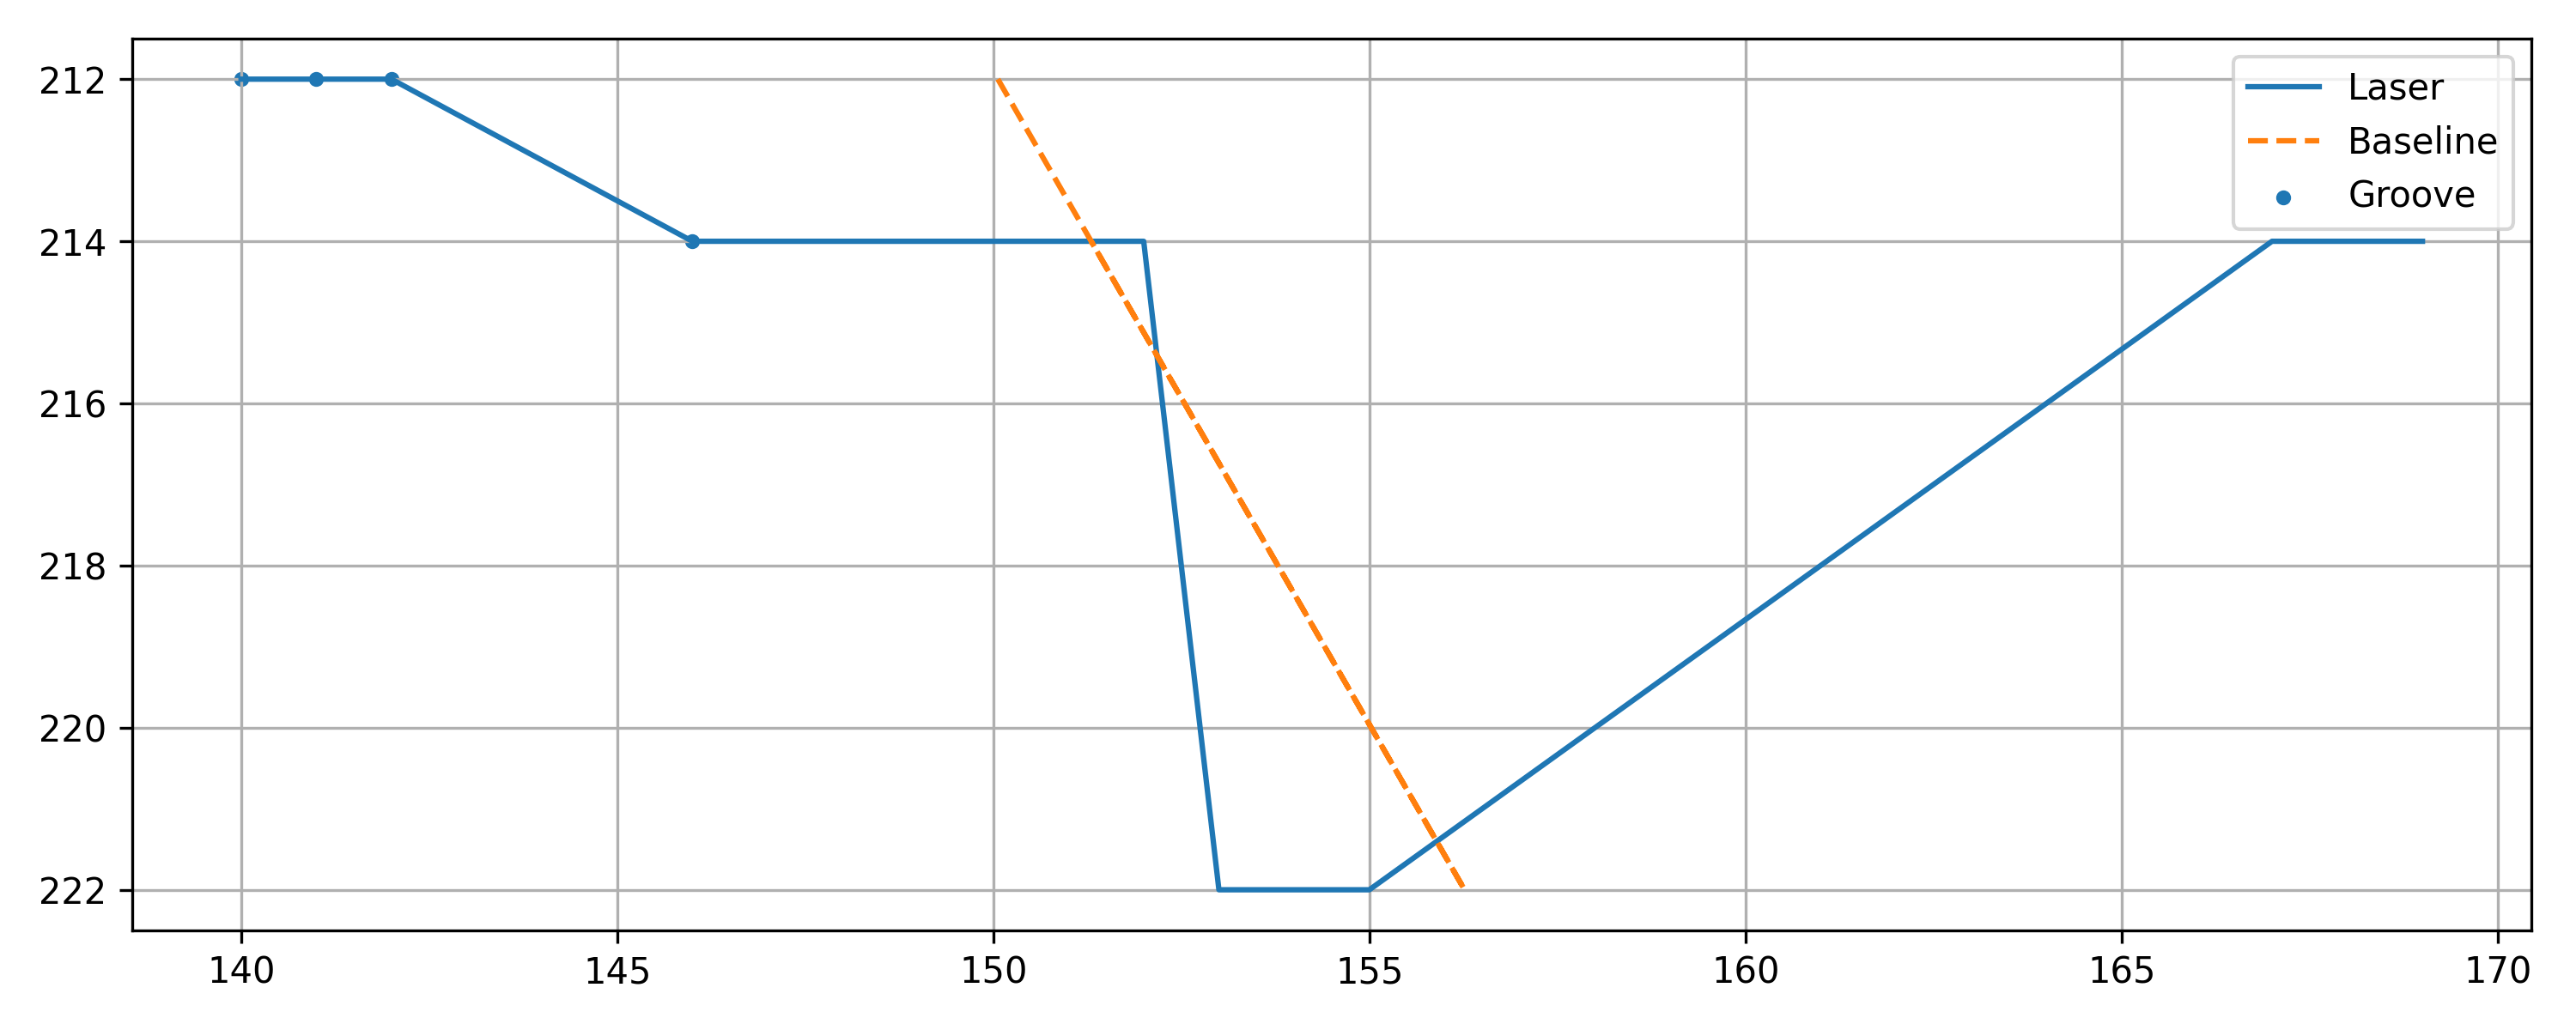

The data file committed next to this chart (first rows):
x, y, baseline, depth, groove
140, 212, 150.1, 10.06, 1
141, 212, 150.1, 9.061, 1
142, 212, 150.1, 8.061, 1
146, 214, 151.3, 5.302, 1
147, 214, 151.3, 4.302, 0
148, 214, 151.3, 3.302, 0
149, 214, 151.3, 2.302, 0
150, 214, 151.3, 1.302, 0
151, 214, 151.3, 0.302, 0
152, 214, 151.3, -0.698, 0
153, 222, 156.3, 3.265, 0
154, 222, 156.3, 2.265, 0
155, 222, 156.3, 1.265, 0
167, 214, 151.3, -15.7, 0
168, 214, 151.3, -16.7, 0
169, 214, 151.3, -17.7, 0
